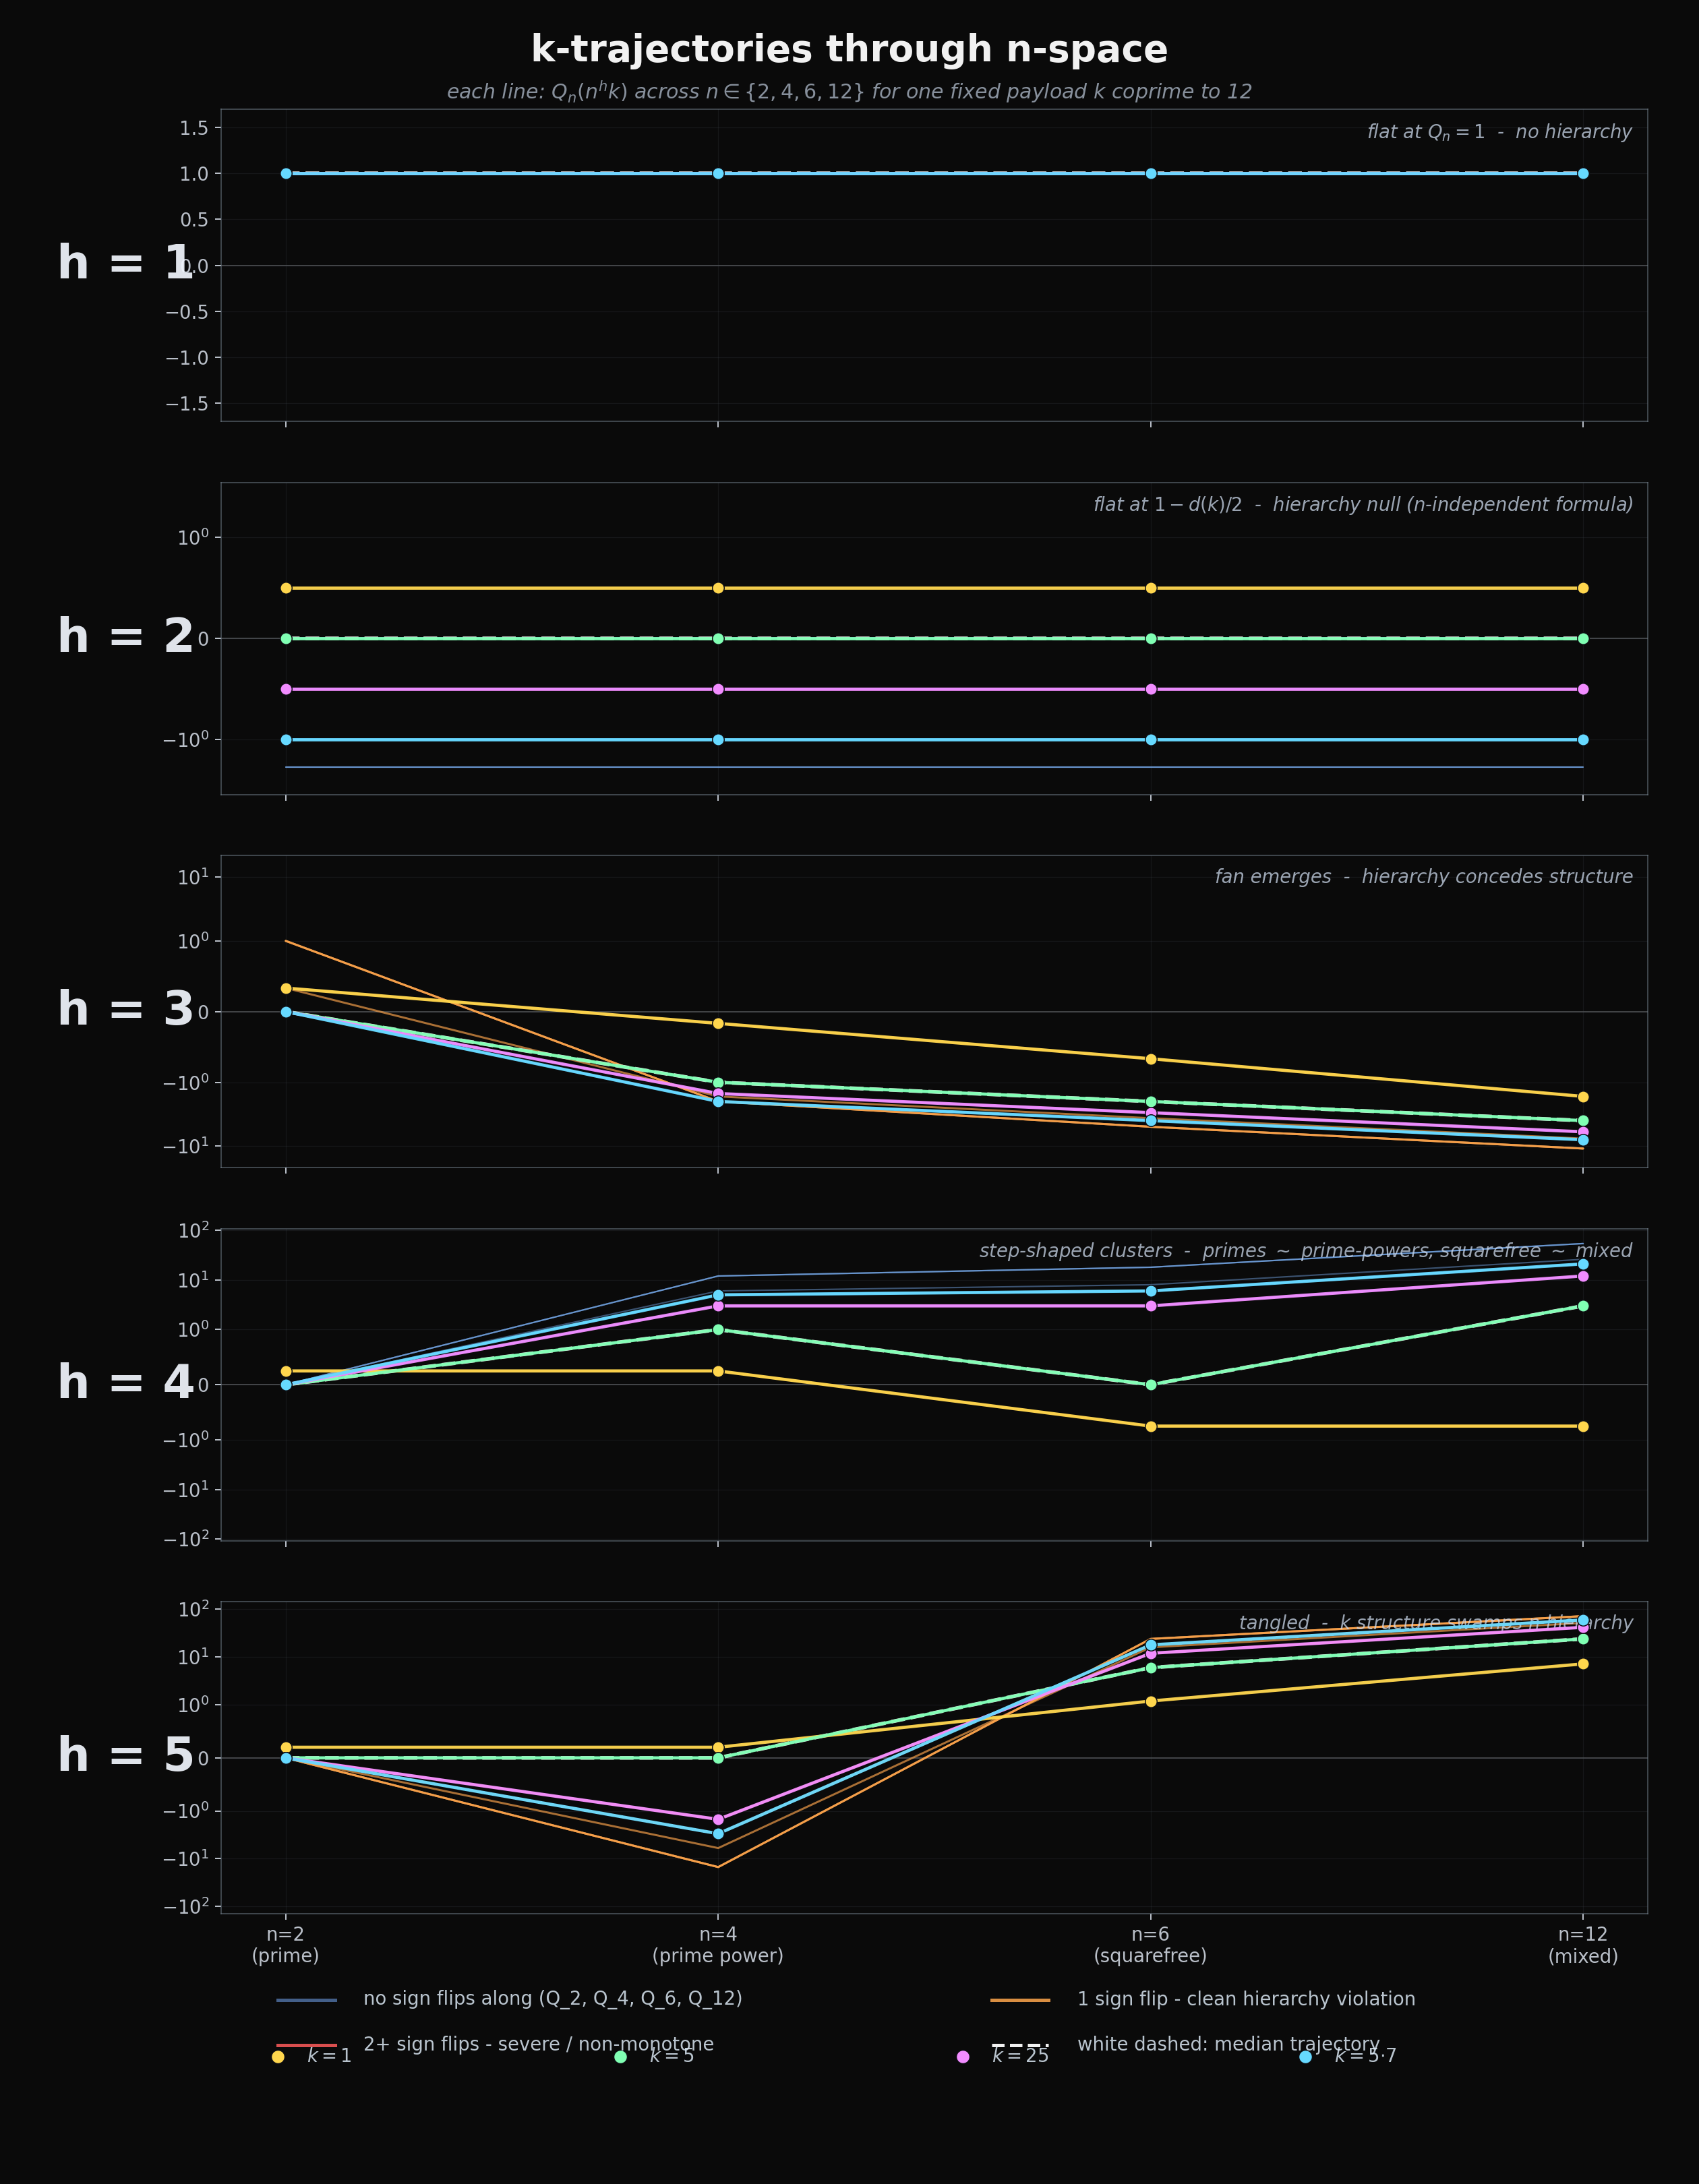

The Python source for this figure:
"""
q_trajectory.py - k-trajectories through n-space.

For each payload k coprime to lcm(panel-n's) = 12, at each rank h in 1..5,
draw a polyline through the four points (n_index, Q_n(n^h * k)) for
n in {2, 4, 6, 12}. One panel per h. The polyline shape is the
hierarchy claim made into a visual primitive.

The visual story across the 5 panels:

  - h=1: all polylines flat at y=1 (Q_n is identically 1 - no hierarchy
    to show).
  - h=2: all polylines flat at y = 1 - d(k)/2 (the formula is
    n-independent at h=2 - hierarchy is null).
  - h=3+: polylines fan out by n type. k modulates the shape -
    sometimes monotone descent (hierarchy honored), sometimes
    step-shaped (primes/prime-powers cluster, squarefree/mixed
    cluster), sometimes sign-flips between adjacent n (hierarchy
    inverts).

Polylines are colored by the sign-flip count along (Q_2, Q_4, Q_6, Q_12):
  - 0 flips: faint cool (hierarchy honored, possibly inverted but
    consistent in sign).
  - 1 flip: orange (clean violation - the polyline crosses zero once).
  - 2+ flips: red (severe violation - sign oscillates).

A few canonical k are highlighted explicitly: k=1 (empty payload),
k=5 (single prime), k=25 (prime squared), k=35 (two distinct primes).
The median trajectory across all k is overlaid in white as the
"central tendency" the hierarchy would predict.
"""

import os
from functools import lru_cache
from math import comb, gcd, lcm

import numpy as np
import matplotlib
matplotlib.use('Agg')
import matplotlib.pyplot as plt


HERE = os.path.dirname(os.path.abspath(__file__))
OUT = os.path.join(HERE, 'q_trajectory.png')

PANEL_NS = [2, 4, 6, 12]
H_VALUES = [1, 2, 3, 4, 5]
K_MAX = 300

DARK = '#0a0a0a'
GRID = (0.30, 0.34, 0.38, 0.18)
TICK_COLOR = (0.85, 0.88, 0.92, 0.85)
LABEL_COLOR = (0.95, 0.97, 1.00, 0.92)


@lru_cache(maxsize=None)
def factor_tuple(n):
    out = []
    r = n
    p = 2
    while p * p <= r:
        if r % p == 0:
            e = 0
            while r % p == 0:
                e += 1
                r //= p
            out.append((p, e))
        p += 1 if p == 2 else 2
    if r > 1:
        out.append((r, 1))
    return tuple(out)


@lru_cache(maxsize=None)
def tau(j, x):
    if j == 1:
        return 1
    prod = 1
    for _p, e in factor_tuple(x):
        prod *= comb(e + j - 1, j - 1)
    return prod


def q_coprime(n, h, k):
    """Q_n(n^h * k) for k coprime to n. Master expansion with all t_i = 0."""
    factors = factor_tuple(n)
    total = 0.0
    for j in range(1, h + 1):
        coeff = 1
        for (_p, a) in factors:
            coeff *= comb(a * (h - j) + j - 1, j - 1)
        sign = 1 if j % 2 == 1 else -1
        total += sign * coeff * tau(j, k) / j
    return total


def panel_lcm():
    L = 1
    for n in PANEL_NS:
        L = lcm(L, n)
    return L


def collect_trajectories():
    L = panel_lcm()  # = 12
    payloads = [k for k in range(1, K_MAX + 1) if gcd(k, L) == 1]
    traj = {}
    for h in H_VALUES:
        rows = np.array([
            [q_coprime(n, h, k) for n in PANEL_NS] for k in payloads
        ])
        traj[h] = rows
    return payloads, traj


def sign_flip_count(row):
    flips = 0
    for i in range(len(row) - 1):
        a = row[i]
        b = row[i + 1]
        if a == 0 or b == 0:
            continue  # zero crossings counted only when sign actually flips
        if (a > 0) != (b > 0):
            flips += 1
    return flips


def draw_panel(ax, h, payloads, Y, is_top, is_bottom):
    n_payloads = len(payloads)
    x_positions = np.arange(len(PANEL_NS))

    flip_counts = np.array([sign_flip_count(Y[r]) for r in range(n_payloads)])

    # Plot order: 0-flip first (background), then 1-flip, then 2+-flip on top.
    order_buckets = [
        (0, (0.50, 0.72, 1.00, 0.42), 0.85),  # cool blue, more visible
        (1, (1.00, 0.65, 0.30, 0.65), 1.20),  # orange
    ]

    for fc_value, color, lw in order_buckets:
        mask = flip_counts == fc_value
        for r in np.where(mask)[0]:
            ax.plot(x_positions, Y[r], color=color, lw=lw, zorder=2 + fc_value,
                    solid_capstyle='round')

    # 2+ flips on top.
    mask = flip_counts >= 2
    for r in np.where(mask)[0]:
        ax.plot(x_positions, Y[r], color=(1.00, 0.36, 0.36, 0.80),
                lw=1.50, zorder=4, solid_capstyle='round')

    # Median trajectory.
    median = np.median(Y, axis=0)
    ax.plot(x_positions, median, color=(1.0, 1.0, 1.0, 0.85),
            lw=2.2, ls='--', zorder=6, marker='o', ms=6,
            markerfacecolor=(1.0, 1.0, 1.0, 0.95),
            markeredgecolor=(0.20, 0.22, 0.25, 1.0),
            markeredgewidth=0.8)

    # Highlight a few canonical k.
    canon = [
        (1,  '$k{=}1$',         (1.00, 0.84, 0.30)),  # gold
        (5,  '$k{=}5$',         (0.50, 1.00, 0.70)),  # mint
        (25, '$k{=}25$',        (0.95, 0.55, 1.00)),  # magenta
        (35, '$k{=}5{\\cdot}7$', (0.40, 0.85, 1.00)), # cyan
    ]
    for k_canon, label, color in canon:
        if k_canon not in payloads:
            continue
        idx = payloads.index(k_canon)
        ax.plot(x_positions, Y[idx],
                color=(*color, 0.95), lw=1.9, zorder=7,
                marker='o', ms=7,
                markerfacecolor=(*color, 1.0),
                markeredgecolor=(0.05, 0.05, 0.07, 1.0),
                markeredgewidth=0.6,
                label=label if is_top else None)

    # Zero line.
    ax.axhline(0, color=(0.85, 0.88, 0.92, 0.30), lw=0.7, ls='-', zorder=1)

    # Y scale: symlog so sign + magnitude both legible.
    ymax = max(abs(Y.max()), abs(Y.min()), 1.0)
    if ymax < 2:
        ax.set_yscale('linear')
        ax.set_ylim(-1.5 * ymax - 0.2, 1.5 * ymax + 0.2)
    else:
        ax.set_yscale('symlog', linthresh=1.0)
        ax.set_ylim(-2.0 * ymax, 2.0 * ymax)

    # Axes cosmetics.
    for spine in ax.spines.values():
        spine.set_color((0.45, 0.50, 0.55, 0.50))
        spine.set_linewidth(0.8)
    ax.tick_params(axis='both', colors=TICK_COLOR, labelsize=11)
    ax.grid(True, color=GRID[:3], alpha=GRID[3], lw=0.5)
    ax.set_facecolor(DARK)

    ax.set_xticks(x_positions)
    if is_bottom:
        ax.set_xticklabels(
            [f'n={n}\n({label})' for n, label in zip(
                PANEL_NS, ['prime', 'prime power', 'squarefree', 'mixed']
            )],
            fontsize=11, color=TICK_COLOR,
        )
    else:
        ax.set_xticklabels([])

    # h label on the left, in figure coords so it's positioned absolutely
    # rather than relative to the axes box.
    bbox = ax.get_position()
    fig_x = bbox.x0 - 0.015
    fig_y = (bbox.y0 + bbox.y1) * 0.5
    ax.figure.text(
        fig_x, fig_y, f'h = {h}',
        fontsize=28, fontweight='bold', color=LABEL_COLOR,
        ha='right', va='center', zorder=10,
    )

    # Annotation per panel describing the regime.
    regime = {
        1: 'flat at $Q_n=1$  -  no hierarchy',
        2: 'flat at $1-d(k)/2$  -  hierarchy null (n-independent formula)',
        3: 'fan emerges  -  hierarchy concedes structure',
        4: 'step-shaped clusters  -  primes $\\sim$ prime-powers,'
           ' squarefree $\\sim$ mixed',
        5: 'tangled  -  k structure swamps n hierarchy',
    }
    ax.text(0.99, 0.96, regime[h],
            transform=ax.transAxes, fontsize=11, ha='right', va='top',
            color=(0.80, 0.85, 0.92, 0.75), style='italic')


def build_legend_axis(ax):
    ax.set_facecolor(DARK)
    ax.set_xlim(0, 1)
    ax.set_ylim(0, 1)
    ax.set_axis_off()

    swatches = [
        ((0.45, 0.65, 0.95, 0.55), 'no sign flips along (Q_2, Q_4, Q_6, Q_12)'),
        ((1.00, 0.65, 0.30, 0.85), '1 sign flip - clean hierarchy violation'),
        ((1.00, 0.36, 0.36, 0.85), '2+ sign flips - severe / non-monotone'),
        ((1.0, 1.0, 1.0, 0.95),    'white dashed: median trajectory'),
    ]
    for i, (color, label) in enumerate(swatches):
        x = 0.04 + (i % 2) * 0.50
        y = 0.75 - (i // 2) * 0.45
        ax.plot([x, x + 0.04], [y, y], color=color, lw=2.0,
                ls='--' if 'median' in label else '-')
        ax.text(x + 0.06, y, label, color=(0.85, 0.90, 0.95, 0.85),
                fontsize=11, va='center')

    canon = [
        ('$k{=}1$',          (1.00, 0.84, 0.30)),
        ('$k{=}5$',          (0.50, 1.00, 0.70)),
        ('$k{=}25$',         (0.95, 0.55, 1.00)),
        ('$k{=}5{\\cdot}7$', (0.40, 0.85, 1.00)),
    ]
    for i, (label, color) in enumerate(canon):
        x = 0.04 + i * 0.24
        y = 0.18
        ax.plot([x], [y], 'o', color=color, ms=8,
                markeredgecolor=(0.05, 0.05, 0.07, 1.0), markeredgewidth=0.6)
        ax.text(x + 0.02, y, label,
                color=(0.85, 0.90, 0.95, 0.85), fontsize=11, va='center')


def main():
    payloads, traj = collect_trajectories()
    print(f'Collected {len(payloads)} k-trajectories coprime to {panel_lcm()}.')

    fig = plt.figure(
        figsize=(14, 18), dpi=180,
        facecolor=DARK,
    )
    gs = fig.add_gridspec(
        nrows=len(H_VALUES) + 1, ncols=1,
        height_ratios=[1.0] * len(H_VALUES) + [0.32],
        hspace=0.22, left=0.13, right=0.97, top=0.95, bottom=0.05,
    )

    axes = []
    for i, h in enumerate(H_VALUES):
        ax = fig.add_subplot(gs[i, 0])
        axes.append(ax)
        draw_panel(
            ax, h, payloads, traj[h],
            is_top=(i == 0),
            is_bottom=(i == len(H_VALUES) - 1),
        )

    # Title.
    fig.text(
        0.5, 0.985,
        'k-trajectories through n-space',
        ha='center', va='top', color=(1.0, 1.0, 1.0, 0.95),
        fontsize=22, fontweight='bold',
    )
    fig.text(
        0.5, 0.964,
        'each line: $Q_n(n^h k)$ across $n \\in \\{2, 4, 6, 12\\}$ '
        'for one fixed payload $k$ coprime to 12',
        ha='center', va='top', color=(0.80, 0.85, 0.92, 0.65),
        fontsize=12, style='italic',
    )

    legend_ax = fig.add_subplot(gs[-1, 0])
    build_legend_axis(legend_ax)

    plt.savefig(OUT, facecolor=DARK)
    plt.close()
    print(f'-> {OUT}')


if __name__ == '__main__':
    main()
